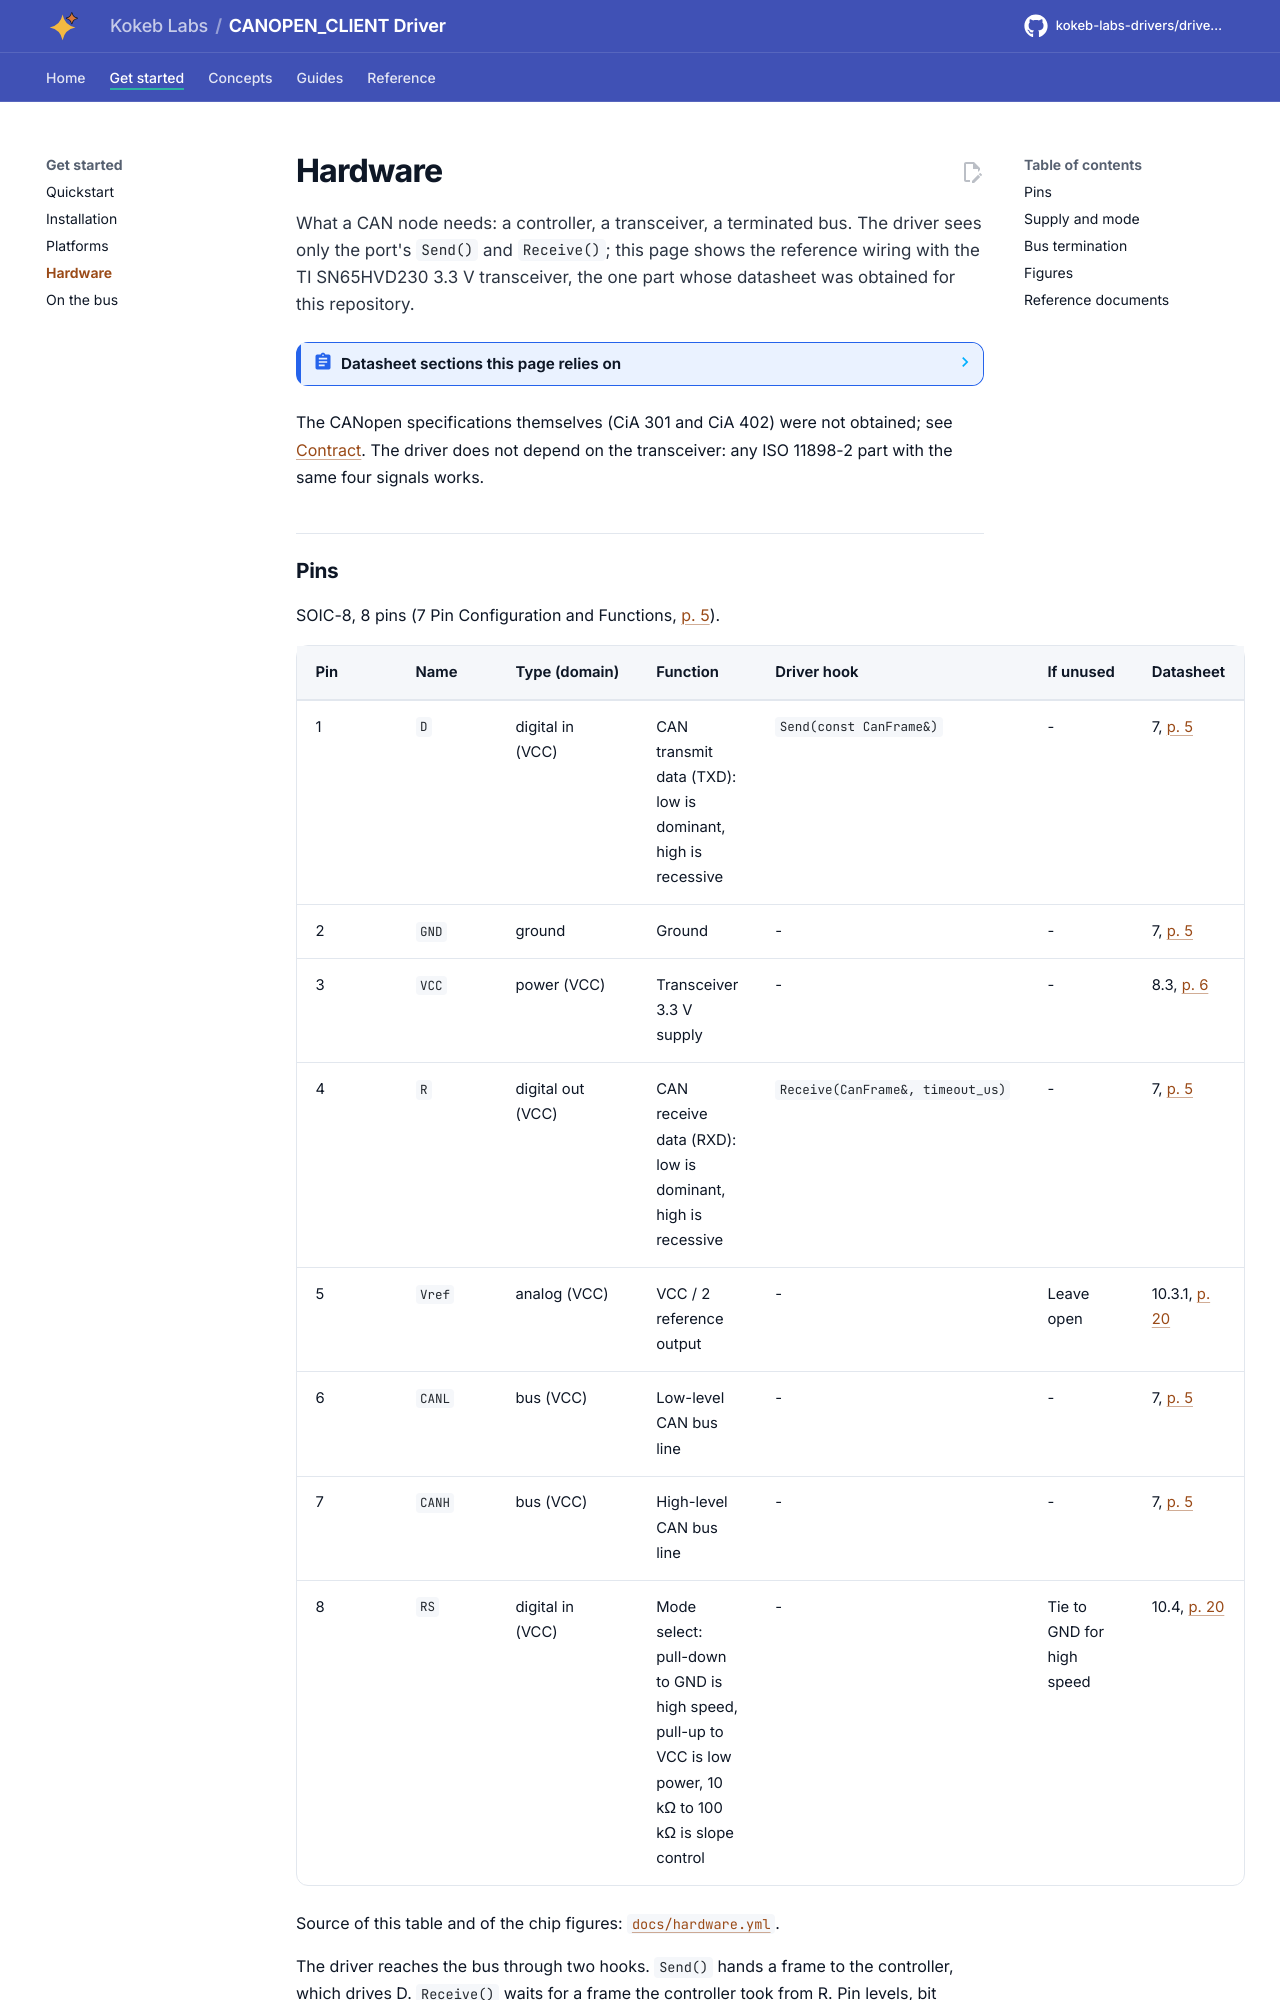

repository: kokeb-labs-drivers/driver-canopen-client · page: dev/hardware/index.html · generator: mkdocs

# Hardware

What a CAN node needs: a controller, a transceiver, a terminated bus. The driver sees only the port's `Send()` and
`Receive()`; this page shows the reference wiring with the TI SN65HVD230 3.3 V transceiver, the one part whose
datasheet was obtained for this repository.

<!-- generated: datasheet-refs -->
??? abstract "Datasheet sections this page relies on"

    - Data rate up to 1 Mbit/s, up to 120 nodes: Texas Instruments SN65HVD230, SN65HVD231, SN65HVD232 (SLOS346) O, 1 Features, [p. 1](https://www.ti.com/lit/ds/symlink/sn65hvd230.pdf#page=1)
    - Pin configuration: Texas Instruments SN65HVD230, SN65HVD231, SN65HVD232 (SLOS346) O, 7 Pin Configuration and Functions, [p. 5](https://www.ti.com/lit/ds/symlink/sn65hvd230.pdf#page=5)
    - Supply voltage and mode select (RS): Texas Instruments SN65HVD230, SN65HVD231, SN65HVD232 (SLOS346) O, 8.3 Recommended Operating Conditions; 5 Description (continued), [p. 6](https://www.ti.com/lit/ds/symlink/sn65hvd230.pdf#page=6)
    - CAN node: transceiver and controller wiring: Texas Instruments SN65HVD230, SN65HVD231, SN65HVD232 (SLOS346) O, 11.2 Typical Application, [p. 26](https://www.ti.com/lit/ds/symlink/sn65hvd230.pdf#page=26)
    - Bus termination: Texas Instruments SN65HVD230, SN65HVD231, SN65HVD232 (SLOS346) O, 11.2.1.1 CAN Termination, [p. 26](https://www.ti.com/lit/ds/symlink/sn65hvd230.pdf#page=26)
    - Bus length, stubs and number of nodes: Texas Instruments SN65HVD230, SN65HVD231, SN65HVD232 (SLOS346) O, 11.2.1.3 Bus Loading, Length and Number of Nodes, [p. 28](https://www.ti.com/lit/ds/symlink/sn65hvd230.pdf#page=28)
    - Pre-defined connection set (COB-IDs): Wikipedia contributors Wikipedia article (oldid 1373604442) last edited September 2026, Pre-defined connection set, p. 1

    All of them, with the driver API for each: [Datasheet map](datasheet.md).
<!-- /generated -->

The CANopen specifications themselves (CiA 301 and CiA 402) were not obtained; see
[Contract](contract.md#what-is-not-verified). The driver does not depend on the transceiver: any ISO 11898-2 part
with the same four signals works.
